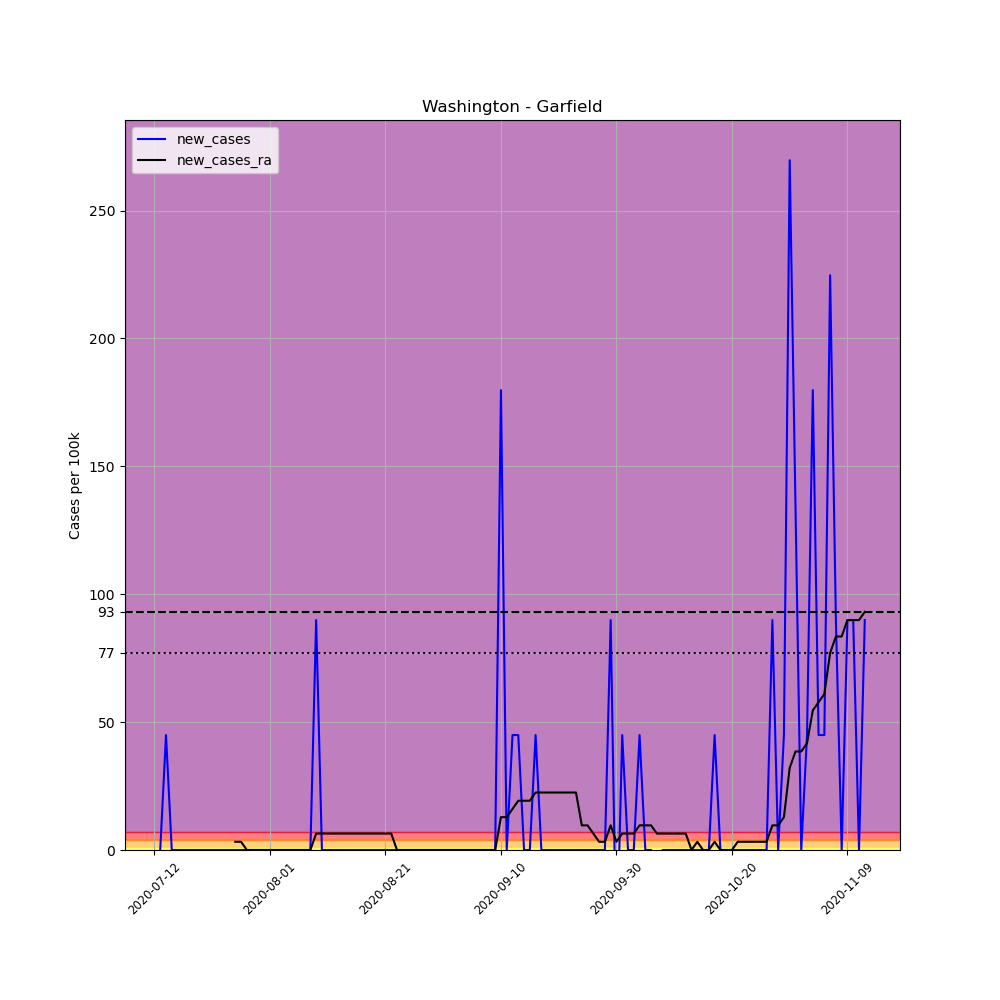

Data behind this chart, as committed beside it:
, date, county, state, fips, cases, deaths, COUNTY, STNAME, CTYNAME, POPESTIMATE2019, per_100k, new_cases, new_cases_ra
697568, 2020-07-12, Garfield, Washington, 53023, 1, 0, 23, Washington, Garfield, 2225, 44.94, , 
697569, 2020-07-13, Garfield, Washington, 53023, 1, 0, 23, Washington, Garfield, 2225, 44.94, 0.0, 
697570, 2020-07-14, Garfield, Washington, 53023, 2, 0, 23, Washington, Garfield, 2225, 89.89, 44.94, 
697571, 2020-07-15, Garfield, Washington, 53023, 2, 0, 23, Washington, Garfield, 2225, 89.89, 0.0, 
697572, 2020-07-16, Garfield, Washington, 53023, 2, 0, 23, Washington, Garfield, 2225, 89.89, 0.0, 
697573, 2020-07-17, Garfield, Washington, 53023, 2, 0, 23, Washington, Garfield, 2225, 89.89, 0.0, 
697574, 2020-07-18, Garfield, Washington, 53023, 2, 0, 23, Washington, Garfield, 2225, 89.89, 0.0, 
697575, 2020-07-19, Garfield, Washington, 53023, 2, 0, 23, Washington, Garfield, 2225, 89.89, 0.0, 
697576, 2020-07-20, Garfield, Washington, 53023, 2, 0, 23, Washington, Garfield, 2225, 89.89, 0.0, 
697577, 2020-07-21, Garfield, Washington, 53023, 2, 0, 23, Washington, Garfield, 2225, 89.89, 0.0, 
697578, 2020-07-22, Garfield, Washington, 53023, 2, 0, 23, Washington, Garfield, 2225, 89.89, 0.0, 
697579, 2020-07-23, Garfield, Washington, 53023, 2, 0, 23, Washington, Garfield, 2225, 89.89, 0.0, 
697580, 2020-07-24, Garfield, Washington, 53023, 2, 0, 23, Washington, Garfield, 2225, 89.89, 0.0, 
697581, 2020-07-25, Garfield, Washington, 53023, 2, 0, 23, Washington, Garfield, 2225, 89.89, 0.0, 
697582, 2020-07-26, Garfield, Washington, 53023, 2, 0, 23, Washington, Garfield, 2225, 89.89, 0.0, 3.21
697583, 2020-07-27, Garfield, Washington, 53023, 2, 0, 23, Washington, Garfield, 2225, 89.89, 0.0, 3.21
697584, 2020-07-28, Garfield, Washington, 53023, 2, 0, 23, Washington, Garfield, 2225, 89.89, 0.0, 0.0
697585, 2020-07-29, Garfield, Washington, 53023, 2, 0, 23, Washington, Garfield, 2225, 89.89, 0.0, 0.0
697586, 2020-07-30, Garfield, Washington, 53023, 2, 0, 23, Washington, Garfield, 2225, 89.89, 0.0, 0.0
697587, 2020-07-31, Garfield, Washington, 53023, 2, 0, 23, Washington, Garfield, 2225, 89.89, 0.0, 0.0
697588, 2020-08-01, Garfield, Washington, 53023, 2, 0, 23, Washington, Garfield, 2225, 89.89, 0.0, 0.0
697589, 2020-08-02, Garfield, Washington, 53023, 2, 0, 23, Washington, Garfield, 2225, 89.89, 0.0, 0.0
697590, 2020-08-03, Garfield, Washington, 53023, 2, 0, 23, Washington, Garfield, 2225, 89.89, 0.0, 0.0
697591, 2020-08-04, Garfield, Washington, 53023, 2, 0, 23, Washington, Garfield, 2225, 89.89, 0.0, 0.0
697592, 2020-08-05, Garfield, Washington, 53023, 2, 0, 23, Washington, Garfield, 2225, 89.89, 0.0, 0.0
697593, 2020-08-06, Garfield, Washington, 53023, 2, 0, 23, Washington, Garfield, 2225, 89.89, 0.0, 0.0
697594, 2020-08-07, Garfield, Washington, 53023, 2, 0, 23, Washington, Garfield, 2225, 89.89, 0.0, 0.0
697595, 2020-08-08, Garfield, Washington, 53023, 2, 0, 23, Washington, Garfield, 2225, 89.89, 0.0, 0.0
697596, 2020-08-09, Garfield, Washington, 53023, 4, 0, 23, Washington, Garfield, 2225, 179.8, 89.89, 6.421
697597, 2020-08-10, Garfield, Washington, 53023, 4, 0, 23, Washington, Garfield, 2225, 179.8, 0.0, 6.421
697598, 2020-08-11, Garfield, Washington, 53023, 4, 0, 23, Washington, Garfield, 2225, 179.8, 0.0, 6.421
697599, 2020-08-12, Garfield, Washington, 53023, 4, 0, 23, Washington, Garfield, 2225, 179.8, 0.0, 6.421
697600, 2020-08-13, Garfield, Washington, 53023, 4, 0, 23, Washington, Garfield, 2225, 179.8, 0.0, 6.421
697601, 2020-08-14, Garfield, Washington, 53023, 4, 0, 23, Washington, Garfield, 2225, 179.8, 0.0, 6.421
697602, 2020-08-15, Garfield, Washington, 53023, 4, 0, 23, Washington, Garfield, 2225, 179.8, 0.0, 6.421
697603, 2020-08-16, Garfield, Washington, 53023, 4, 0, 23, Washington, Garfield, 2225, 179.8, 0.0, 6.421
697604, 2020-08-17, Garfield, Washington, 53023, 4, 0, 23, Washington, Garfield, 2225, 179.8, 0.0, 6.421
697605, 2020-08-18, Garfield, Washington, 53023, 4, 0, 23, Washington, Garfield, 2225, 179.8, 0.0, 6.421
697606, 2020-08-19, Garfield, Washington, 53023, 4, 0, 23, Washington, Garfield, 2225, 179.8, 0.0, 6.421
697607, 2020-08-20, Garfield, Washington, 53023, 4, 0, 23, Washington, Garfield, 2225, 179.8, 0.0, 6.421
697608, 2020-08-21, Garfield, Washington, 53023, 4, 0, 23, Washington, Garfield, 2225, 179.8, 0.0, 6.421
697609, 2020-08-22, Garfield, Washington, 53023, 4, 0, 23, Washington, Garfield, 2225, 179.8, 0.0, 6.421
697610, 2020-08-23, Garfield, Washington, 53023, 4, 0, 23, Washington, Garfield, 2225, 179.8, 0.0, 0.0
697611, 2020-08-24, Garfield, Washington, 53023, 4, 0, 23, Washington, Garfield, 2225, 179.8, 0.0, 0.0
697612, 2020-08-25, Garfield, Washington, 53023, 4, 0, 23, Washington, Garfield, 2225, 179.8, 0.0, 0.0
697613, 2020-08-26, Garfield, Washington, 53023, 4, 0, 23, Washington, Garfield, 2225, 179.8, 0.0, 0.0
697614, 2020-08-27, Garfield, Washington, 53023, 4, 0, 23, Washington, Garfield, 2225, 179.8, 0.0, 0.0
697615, 2020-08-28, Garfield, Washington, 53023, 4, 0, 23, Washington, Garfield, 2225, 179.8, 0.0, 0.0
697616, 2020-08-29, Garfield, Washington, 53023, 4, 0, 23, Washington, Garfield, 2225, 179.8, 0.0, 0.0
697617, 2020-08-30, Garfield, Washington, 53023, 4, 0, 23, Washington, Garfield, 2225, 179.8, 0.0, 0.0
697618, 2020-08-31, Garfield, Washington, 53023, 4, 0, 23, Washington, Garfield, 2225, 179.8, 0.0, 0.0
697619, 2020-09-01, Garfield, Washington, 53023, 4, 0, 23, Washington, Garfield, 2225, 179.8, 0.0, 0.0
697620, 2020-09-02, Garfield, Washington, 53023, 4, 0, 23, Washington, Garfield, 2225, 179.8, 0.0, 0.0
697621, 2020-09-03, Garfield, Washington, 53023, 4, 0, 23, Washington, Garfield, 2225, 179.8, 0.0, 0.0
697622, 2020-09-04, Garfield, Washington, 53023, 4, 0, 23, Washington, Garfield, 2225, 179.8, 0.0, 0.0
697623, 2020-09-05, Garfield, Washington, 53023, 4, 0, 23, Washington, Garfield, 2225, 179.8, 0.0, 0.0
697624, 2020-09-06, Garfield, Washington, 53023, 4, 0, 23, Washington, Garfield, 2225, 179.8, 0.0, 0.0
697625, 2020-09-07, Garfield, Washington, 53023, 4, 0, 23, Washington, Garfield, 2225, 179.8, 0.0, 0.0
697626, 2020-09-08, Garfield, Washington, 53023, 4, 0, 23, Washington, Garfield, 2225, 179.8, 0.0, 0.0
697627, 2020-09-09, Garfield, Washington, 53023, 4, 0, 23, Washington, Garfield, 2225, 179.8, 0.0, 0.0
... 64 more rows
